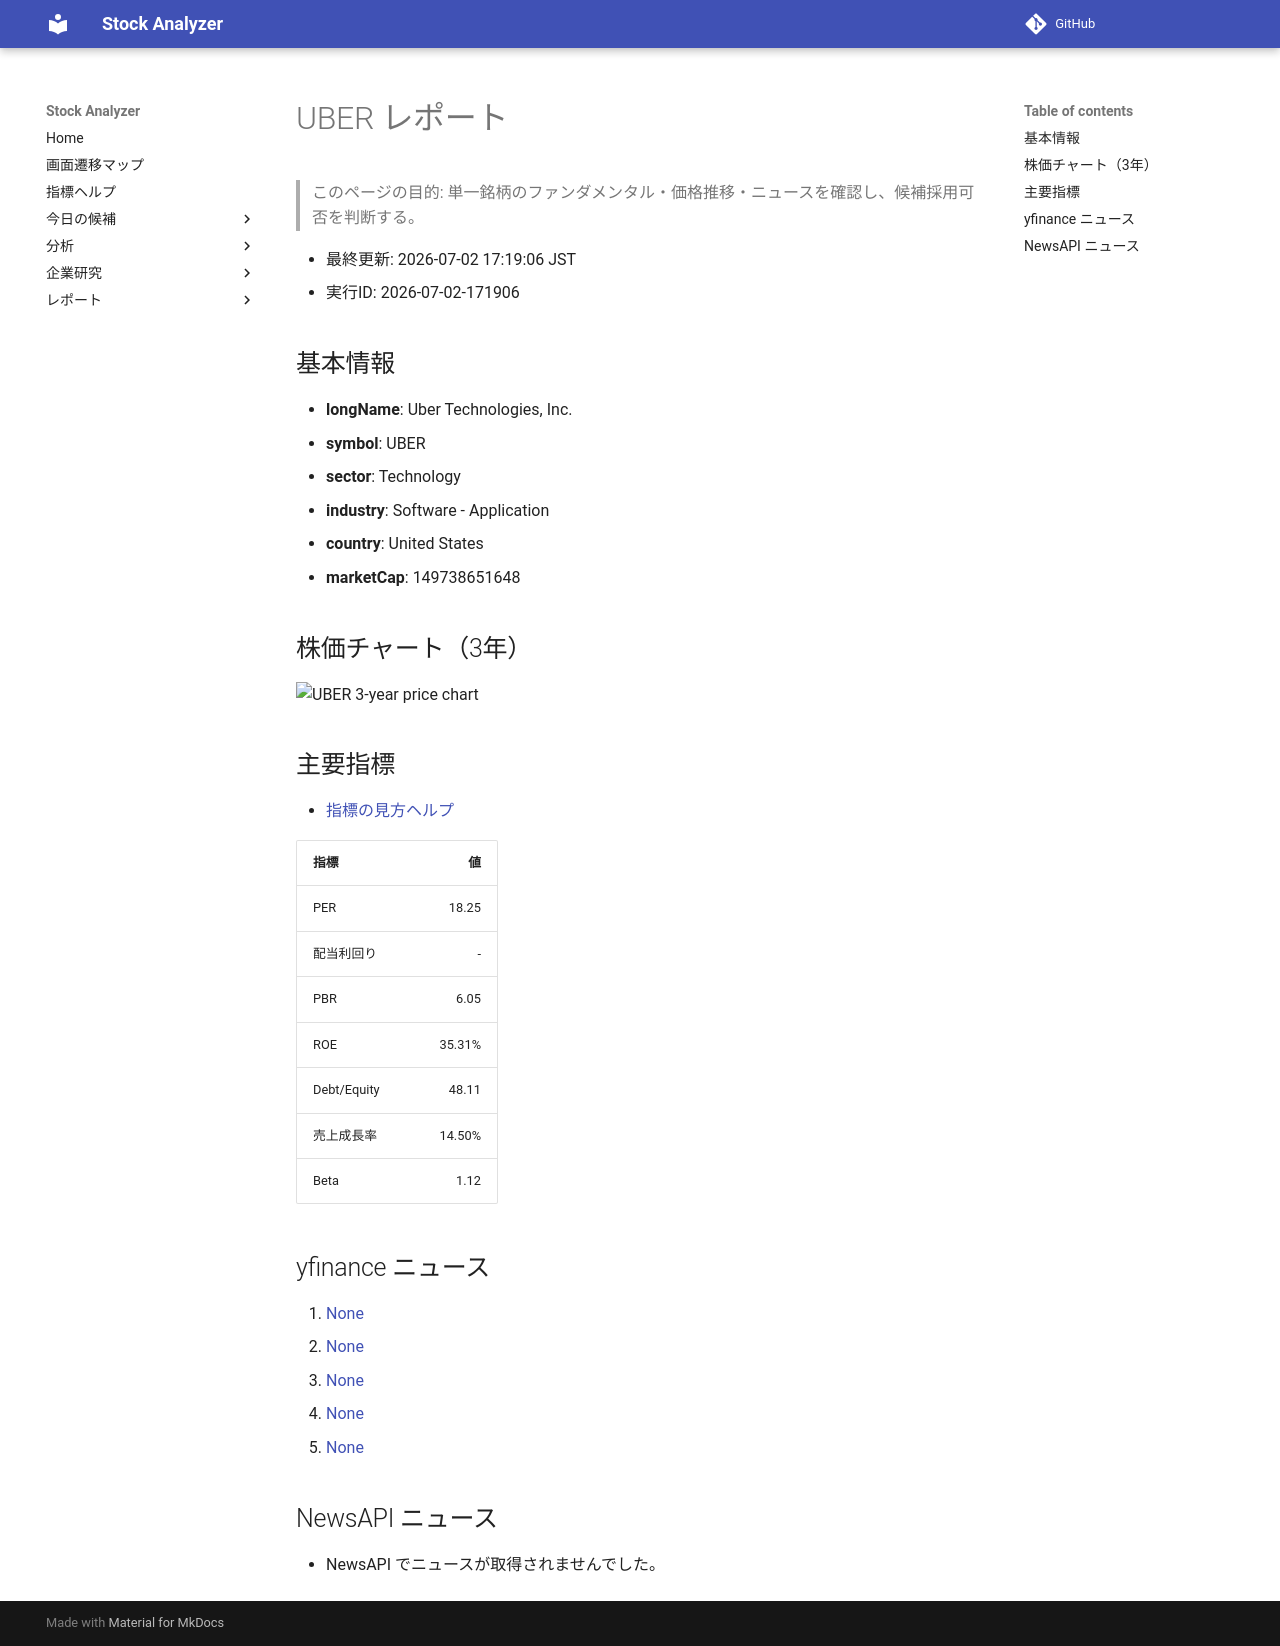

repository: Yumi-note/Making-APP · page: stocks/2026-07-02/171906/UBER/index.html · generator: mkdocs

# UBER レポート

> このページの目的: 単一銘柄のファンダメンタル・価格推移・ニュースを確認し、候補採用可否を判断する。

- 最終更新: 2026-07-02 17:19:06 JST
- 実行ID: 2026-07-02-171906

## 基本情報

- **longName**: Uber Technologies, Inc.
- **symbol**: UBER
- **sector**: Technology
- **industry**: Software - Application
- **country**: United States
- **marketCap**: 149738651648

## 株価チャート（3年）

![UBER 3-year price chart](UBER_3y.png)

## 主要指標

- [指標の見方ヘルプ](../../../../indicators.md)

| 指標 | 値 |
|---|---:|
| PER | 18.25 |
| 配当利回り | - |
| PBR | 6.05 |
| ROE | 35.31% |
| Debt/Equity | 48.11 |
| 売上成長率 | 14.50% |
| Beta | 1.12 |

## yfinance ニュース

1. [None](None)
2. [None](None)
3. [None](None)
4. [None](None)
5. [None](None)

## NewsAPI ニュース

- NewsAPI でニュースが取得されませんでした。
